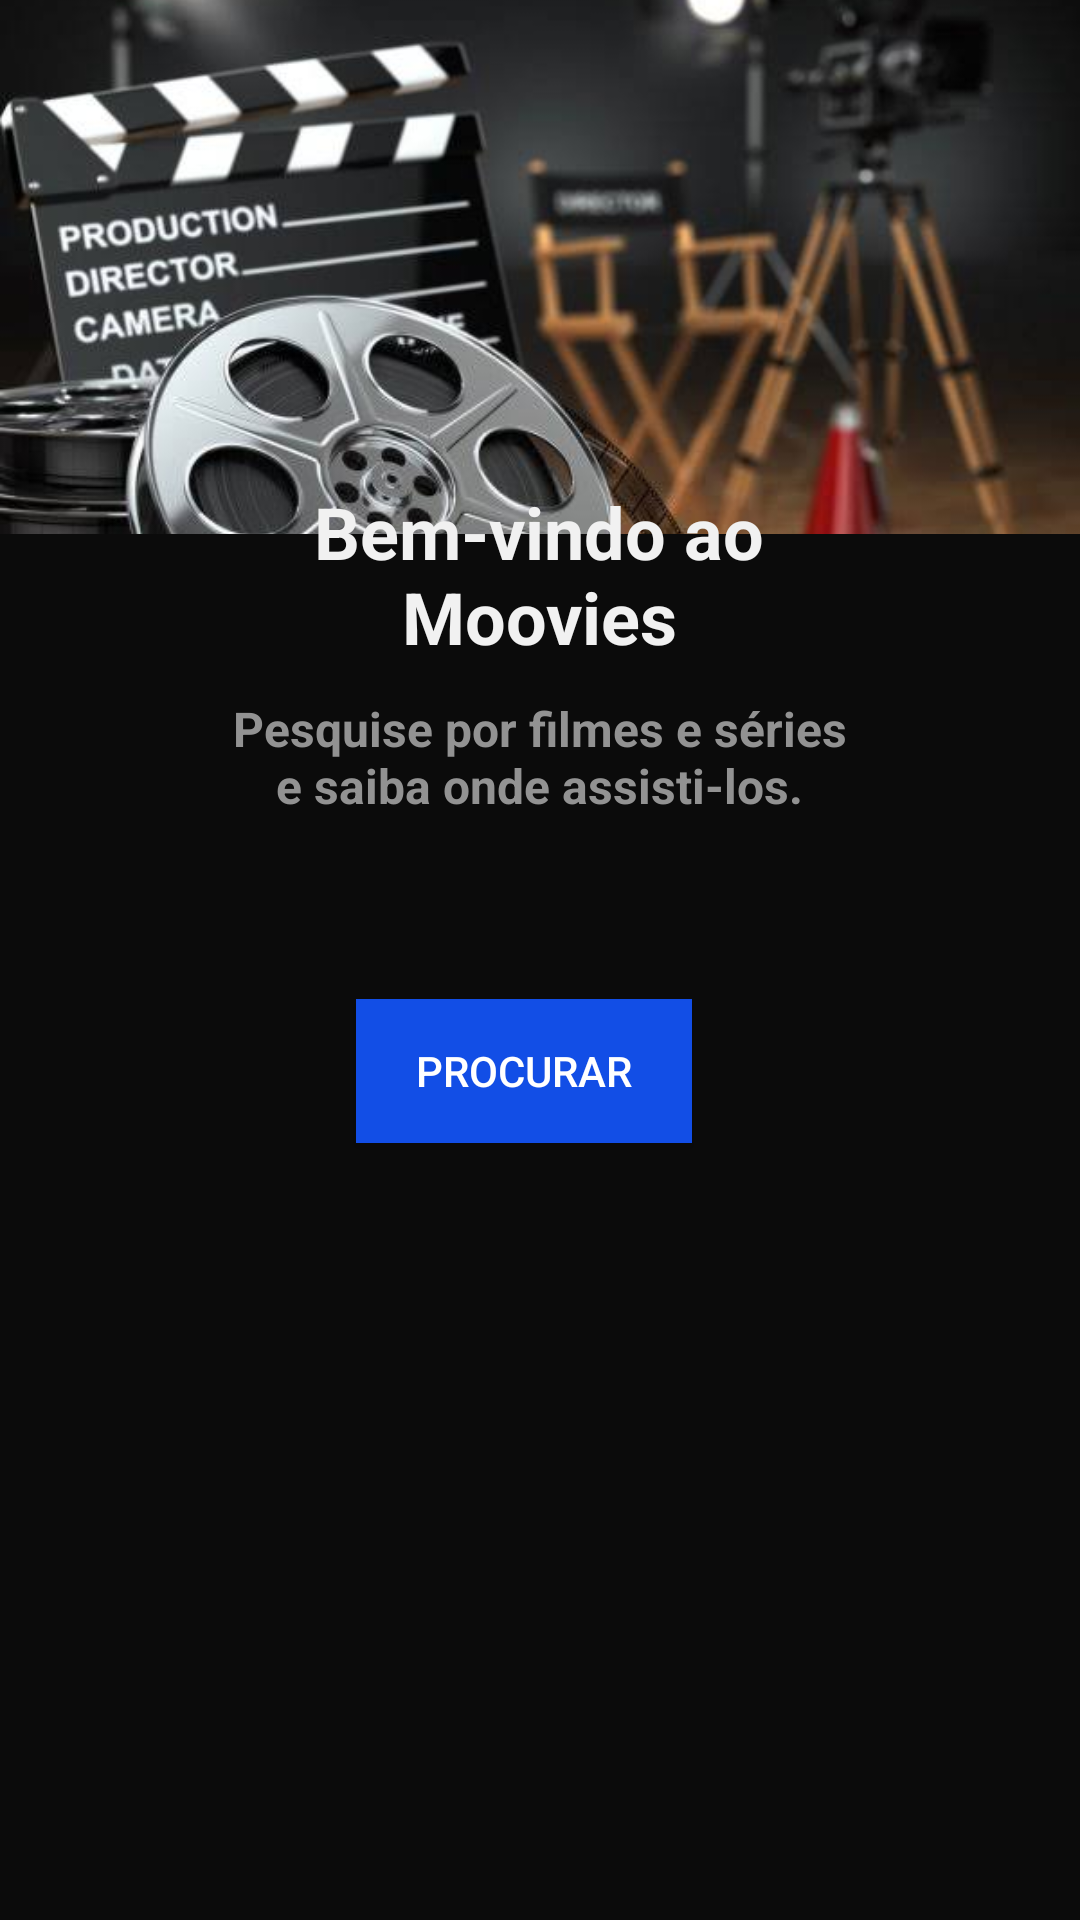

Android layout source for this screen:
<!-- AndroidManifest.xml: application theme Theme.SplashScreen -->
<!-- res/layout/fragment_home.xml -->
<?xml version="1.0" encoding="utf-8"?>
<androidx.constraintlayout.widget.ConstraintLayout
    xmlns:android="http://schemas.android.com/apk/res/android"
    xmlns:app="http://schemas.android.com/apk/res-auto"
    xmlns:tools="http://schemas.android.com/tools"
    style="@style/LayoutStyle"
    android:layout_width="match_parent"
    android:layout_height="match_parent"
    android:orientation="vertical"
    tools:context=".view.home.HomeFragment">


    <androidx.constraintlayout.widget.ConstraintLayout
        android:layout_width="match_parent"
        android:layout_height="match_parent"
        tools:layout_editor_absoluteX="0dp"
        tools:layout_editor_absoluteY="123dp">


        <ImageView
            android:id="@+id/iv_details_poster_movie"
            android:layout_width="0dp"
            android:layout_height="0dp"
            android:layout_marginBottom="54dp"
            android:scaleType="centerCrop"
            android:src="@drawable/img_background"
            app:layout_constraintBottom_toTopOf="@+id/tv_home_descript"
            app:layout_constraintEnd_toEndOf="parent"
            app:layout_constraintStart_toStartOf="parent"
            app:layout_constraintTop_toTopOf="parent" />


        <View
            android:id="@+id/view"
            android:layout_width="match_parent"
            android:layout_height="0dp"
            android:background="@drawable/foreground_header_details"
            app:layout_constraintBottom_toBottomOf="@+id/iv_details_poster_movie"
            app:layout_constraintEnd_toEndOf="parent"
            app:layout_constraintStart_toStartOf="parent"
            app:layout_constraintTop_toTopOf="@+id/iv_details_poster_movie" />


        <TextView
            android:id="@+id/tv_home_welcome"
            style="@style/TextStyle"
            android:layout_width="234dp"
            android:layout_height="64dp"
            android:layout_marginBottom="108dp"
            android:gravity="center_horizontal"
            android:text="@string/title_welcome_home"
            android:textAlignment="center"
            android:textSize="24sp"

            app:layout_constraintBottom_toTopOf="@+id/btn_home_my_list"
            app:layout_constraintEnd_toEndOf="parent"
            app:layout_constraintHorizontal_bias="0.497"
            app:layout_constraintStart_toStartOf="parent" />

        <TextView
            android:id="@+id/tv_home_descript"
            style="@style/TextStyle"
            android:layout_width="216dp"
            android:layout_height="65dp"
            android:layout_marginBottom="36dp"
            android:gravity="center_horizontal"
            android:text="@string/title_welcome_descript"
            android:textAlignment="center"
            android:textColor="@color/TertiaryLightColor"
            android:textSize="16sp"
            app:layout_constraintBottom_toTopOf="@+id/btn_home_my_list"
            app:layout_constraintEnd_toEndOf="parent"
            app:layout_constraintHorizontal_bias="0.497"
            app:layout_constraintStart_toStartOf="parent"
            app:layout_constraintTop_toBottomOf="@+id/iv_details_poster_movie" />

        <Button
            android:id="@+id/btn_home_my_list"
            style="@style/ButtonStyle"
            android:layout_width="wrap_content"
            android:layout_height="wrap_content"
            android:layout_marginBottom="259dp"
            android:background="@color/secondaryColor"
            android:text="Procurar"
            android:textColor="@android:color/white"
            app:layout_constraintBottom_toBottomOf="parent"
            app:layout_constraintEnd_toEndOf="parent"
            app:layout_constraintHorizontal_bias="0.478"
            app:layout_constraintLeft_toLeftOf="parent"

            app:layout_constraintRight_toRightOf="parent"
            app:layout_constraintStart_toStartOf="parent"
            app:layout_constraintTop_toBottomOf="@+id/tv_home_descript" />


    </androidx.constraintlayout.widget.ConstraintLayout>


</androidx.constraintlayout.widget.ConstraintLayout>
<!-- resources referenced by this layout -->
<resources>
  <color name="TertiaryLightColor">#929292</color>
  <color name="secondaryColor">#124ee6</color>
  <!-- drawable img_background: jpg bitmap (drawable, 35124 bytes) -->
  <string name="title_welcome_descript">Pesquise por filmes e séries e saiba onde assisti-los.</string>
  <string name="title_welcome_home">Bem-vindo ao Moovies</string>
  <style name="ButtonStyle">
          <item name="android:background">@drawable/bg_button</item>
          <item name="android:textAllCaps">true</item>
          <item name="android:textColor">@color/primaryColor</item>
          <item name="android:paddingTop">10dp</item>
          <item name="android:paddingBottom">10dp</item>
          <item name="android:paddingRight">20dp</item>
          <item name="android:paddingLeft">20dp</item>
      </style>
  <style name="LayoutStyle">
          <item name="android:background">@color/primaryColor</item>
          <item name="android:scrollbarThumbVertical">@android:color/transparent</item>
      </style>
  <style name="TextStyle">
          <item name="android:textColor">@color/textColor</item>
          <item name="android:textStyle">bold</item>
      </style>
  <style name="Theme.SplashScreen" parent="Theme.AppCompat.NoActionBar">
          <item name="android:windowBackground">@drawable/splash_screen</item>
      </style>
  <color name="primaryColor">#0b0b0b</color>
  <color name="textColor">#f1f1f1</color>
  <!-- drawable splash_screen (drawable) -->
  <?xml version="1.0" encoding="utf-8"?>
  <layer-list xmlns:android="http://schemas.android.com/apk/res/android"
      android:opacity="opaque">
      <item>
          <color android:color="@color/black"/>
      </item>
      
  </layer-list>
  <color name="black">#FF000000</color>
</resources>
